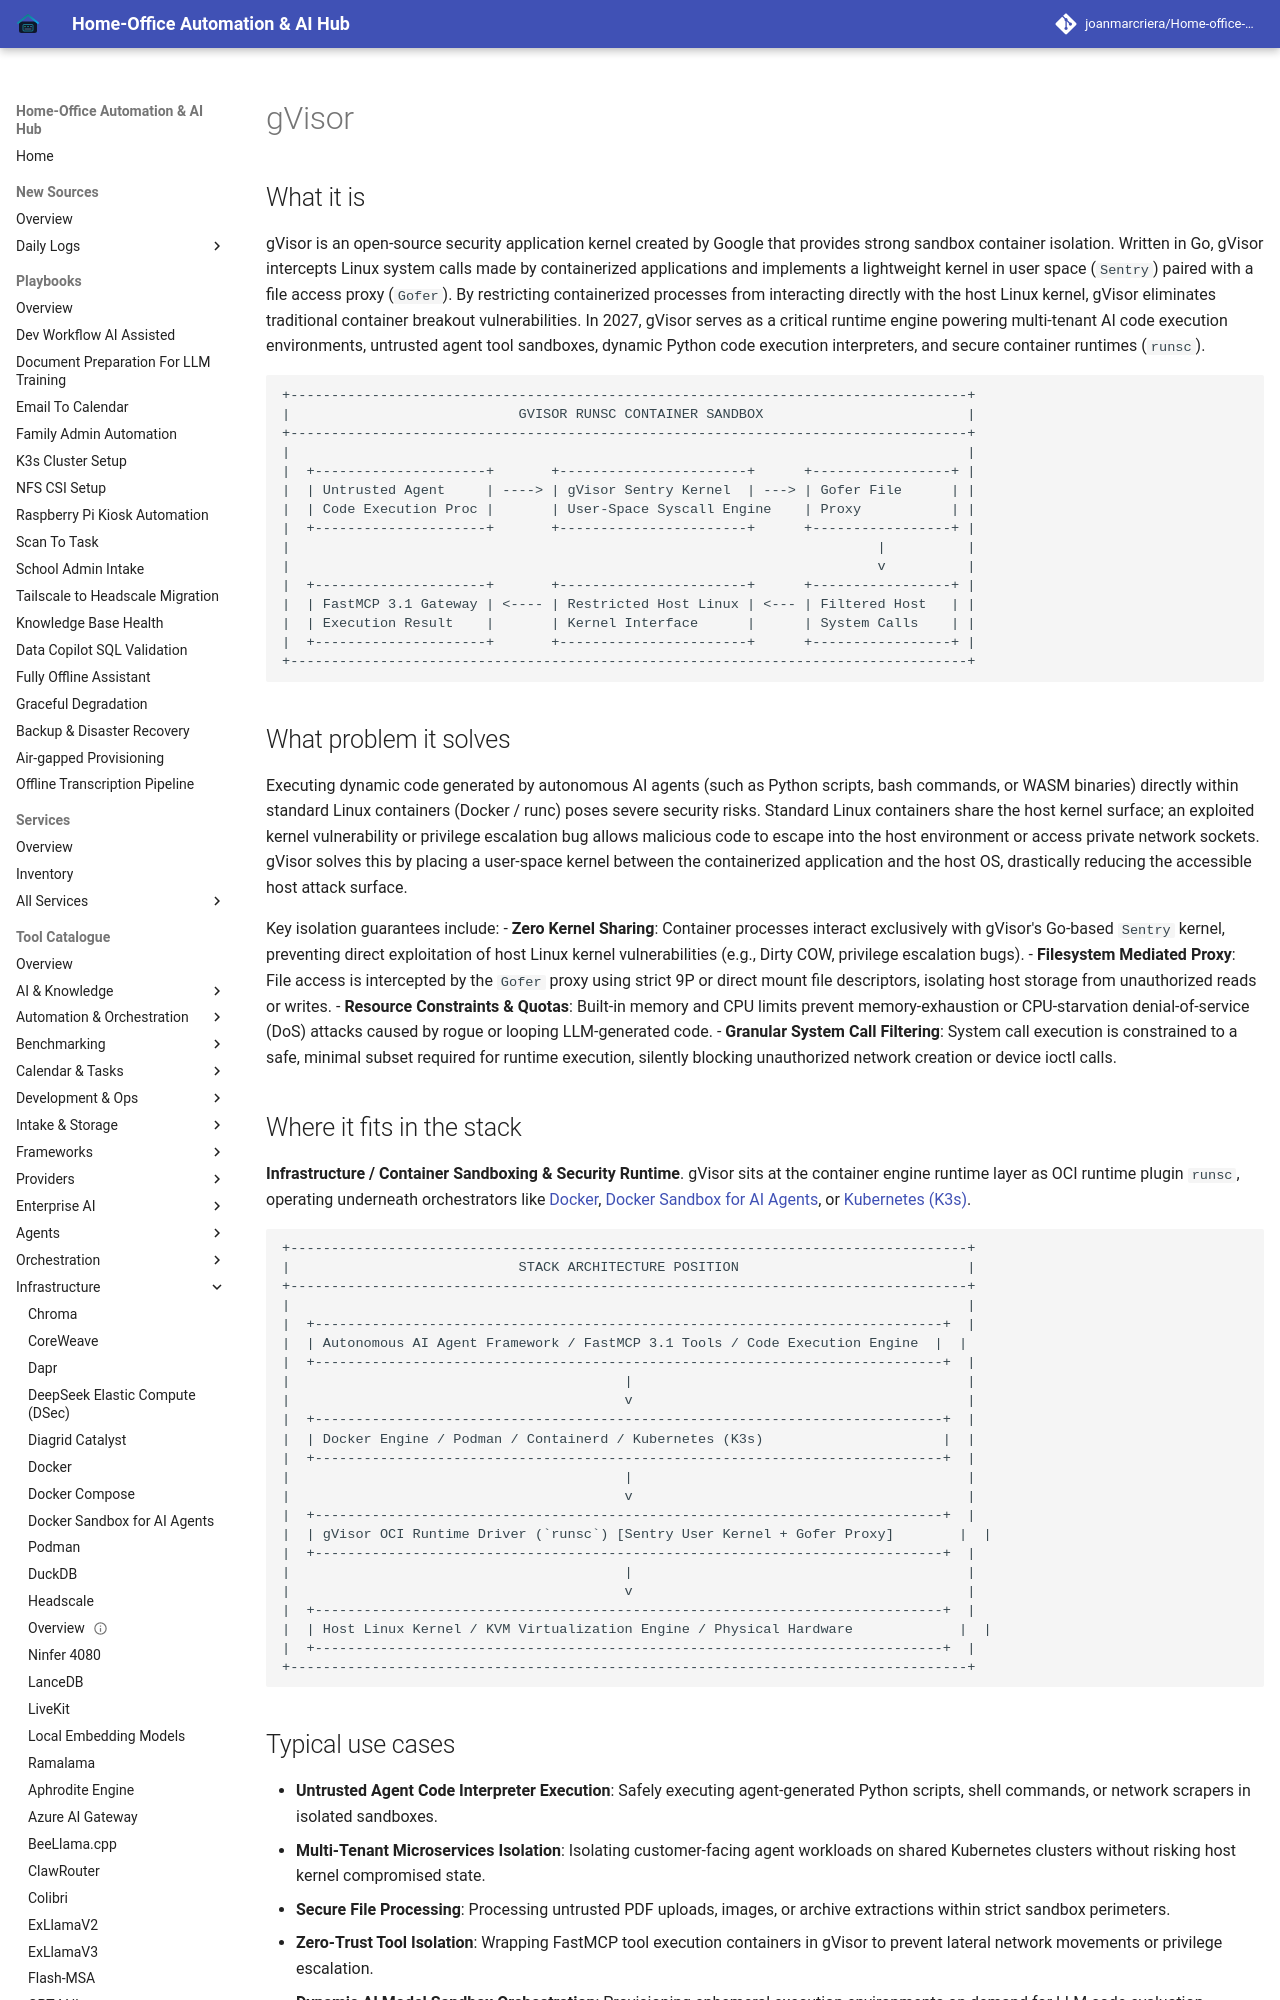

repository: joanmarcriera/Home-office-automations · page: tools/infrastructure/gvisor/index.html · generator: mkdocs

# gVisor

## What it is
gVisor is an open-source security application kernel created by Google that provides strong sandbox container isolation. Written in Go, gVisor intercepts Linux system calls made by containerized applications and implements a lightweight kernel in user space (`Sentry`) paired with a file access proxy (`Gofer`). By restricting containerized processes from interacting directly with the host Linux kernel, gVisor eliminates traditional container breakout vulnerabilities. In 2027, gVisor serves as a critical runtime engine powering multi-tenant AI code execution environments, untrusted agent tool sandboxes, dynamic Python code execution interpreters, and secure container runtimes (`runsc`).

```
+-----------------------------------------------------------------------------------+
|                            GVISOR RUNSC CONTAINER SANDBOX                         |
+-----------------------------------------------------------------------------------+
|                                                                                   |
|  +---------------------+       +-----------------------+      +-----------------+ |
|  | Untrusted Agent     | ----> | gVisor Sentry Kernel  | ---> | Gofer File      | |
|  | Code Execution Proc |       | User-Space Syscall Engine    | Proxy           | |
|  +---------------------+       +-----------------------+      +-----------------+ |
|                                                                        |          |
|                                                                        v          |
|  +---------------------+       +-----------------------+      +-----------------+ |
|  | FastMCP 3.1 Gateway | <---- | Restricted Host Linux | <--- | Filtered Host   | |
|  | Execution Result    |       | Kernel Interface      |      | System Calls    | |
|  +---------------------+       +-----------------------+      +-----------------+ |
+-----------------------------------------------------------------------------------+
```

## What problem it solves
Executing dynamic code generated by autonomous AI agents (such as Python scripts, bash commands, or WASM binaries) directly within standard Linux containers (Docker / runc) poses severe security risks. Standard Linux containers share the host kernel surface; an exploited kernel vulnerability or privilege escalation bug allows malicious code to escape into the host environment or access private network sockets. gVisor solves this by placing a user-space kernel between the containerized application and the host OS, drastically reducing the accessible host attack surface.

Key isolation guarantees include:
- **Zero Kernel Sharing**: Container processes interact exclusively with gVisor's Go-based `Sentry` kernel, preventing direct exploitation of host Linux kernel vulnerabilities (e.g., Dirty COW, privilege escalation bugs).
- **Filesystem Mediated Proxy**: File access is intercepted by the `Gofer` proxy using strict 9P or direct mount file descriptors, isolating host storage from unauthorized reads or writes.
- **Resource Constraints & Quotas**: Built-in memory and CPU limits prevent memory-exhaustion or CPU-starvation denial-of-service (DoS) attacks caused by rogue or looping LLM-generated code.
- **Granular System Call Filtering**: System call execution is constrained to a safe, minimal subset required for runtime execution, silently blocking unauthorized network creation or device ioctl calls.
